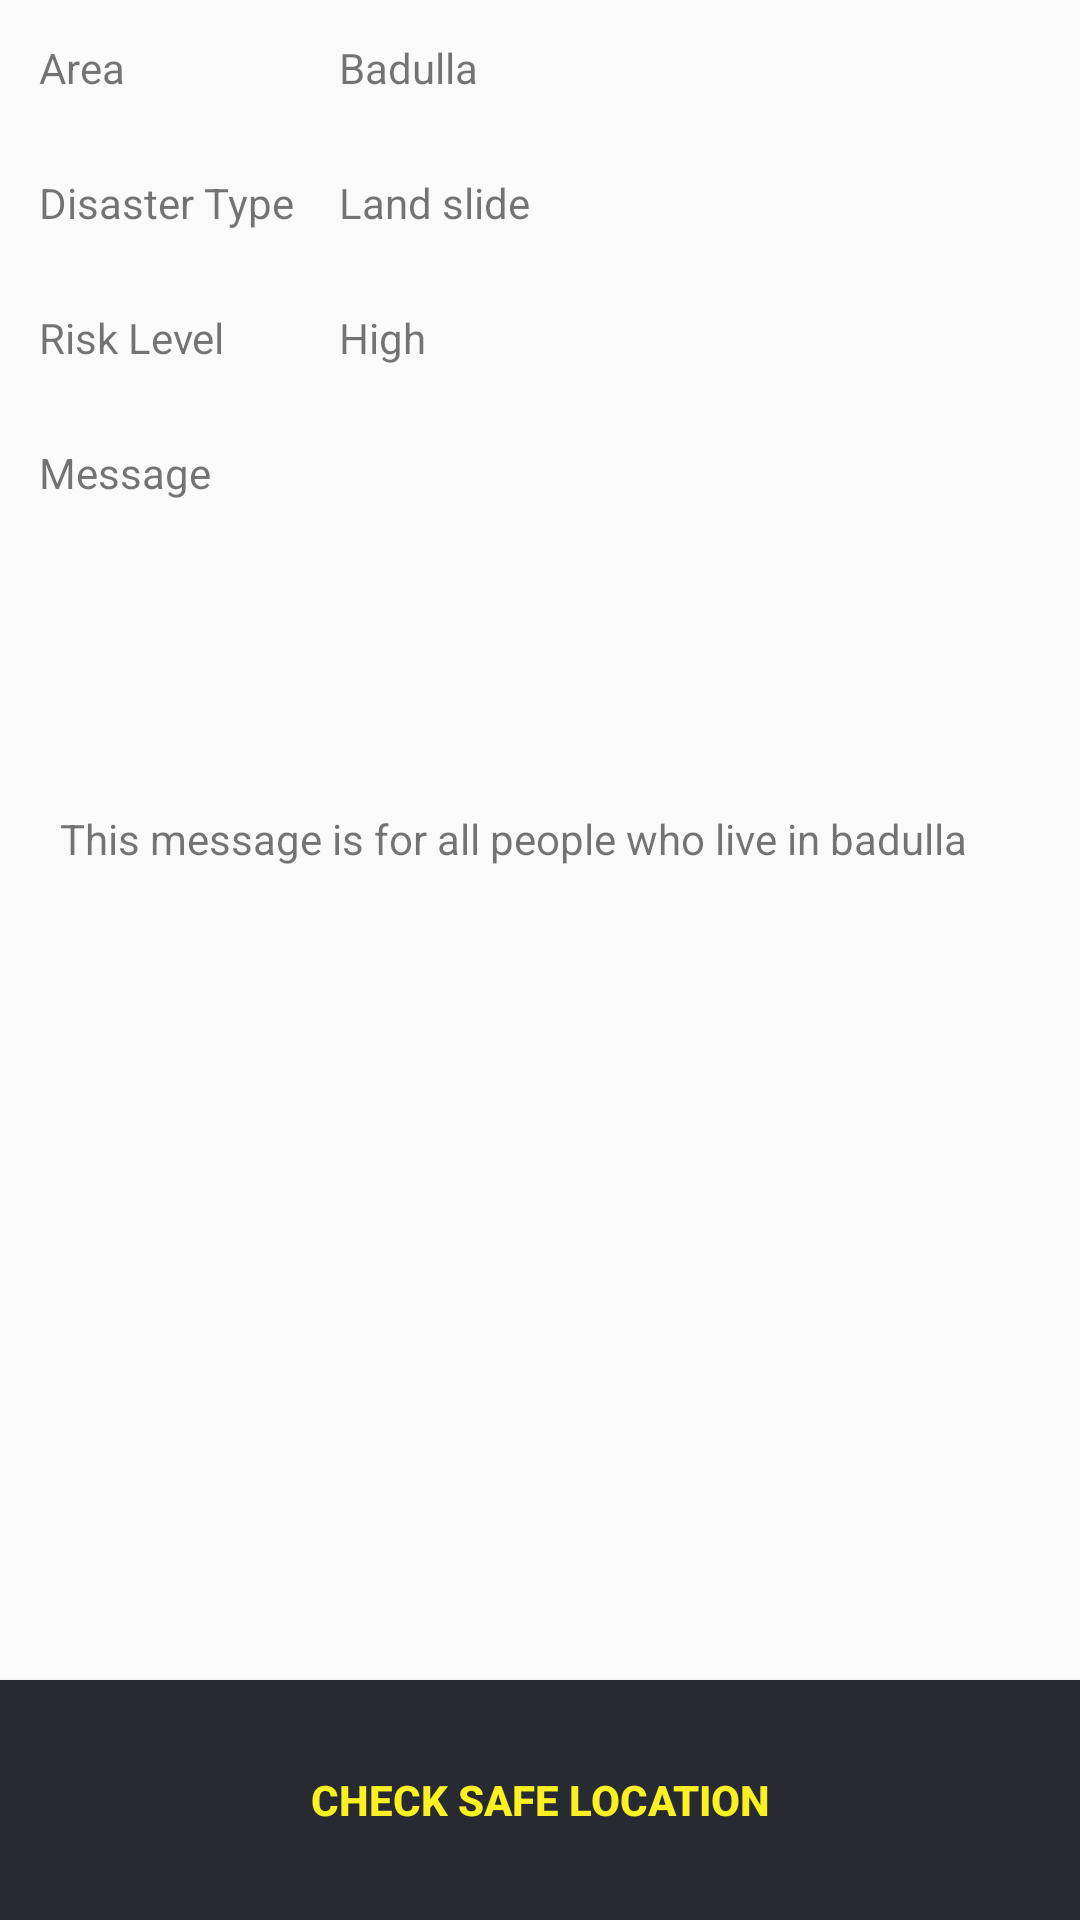

Android layout source for this screen:
<!-- AndroidManifest.xml: application theme AppTheme -->
<!-- res/layout/activity_details.xml -->
<?xml version="1.0" encoding="utf-8"?>
<RelativeLayout xmlns:android="http://schemas.android.com/apk/res/android"
    xmlns:tools="http://schemas.android.com/tools"
    android:layout_width="match_parent"
    android:layout_height="match_parent"

    tools:context=".DetailsActivity">
    <TableLayout
        android:layout_width="match_parent"
        android:layout_height="250dp"
        android:id="@+id/disastertbl"
        >
        <TableRow
            android:layout_width="match_parent"
            style="@style/disasterdetails"
            android:layout_height="wrap_content">
            <TextView

                android:layout_width="wrap_content"
                android:layout_height="wrap_content"
                android:text="Area"
                android:id="@+id/txtareashow"
                />
            <TextView

                android:layout_width="wrap_content"
                android:layout_height="wrap_content"
                android:text="Badulla"
                android:id="@+id/txtarea"
                />
        </TableRow>
        <TableRow
            android:layout_width="match_parent"
            style="@style/disasterdetails"
            android:layout_height="match_parent">
            <TextView
                android:layout_width="100dp"
                android:layout_height="wrap_content"
                android:text="Disaster Type"
                android:id="@+id/txtdisastertypeshow"
                />
            <TextView
                android:layout_width="100dp"
                android:layout_height="wrap_content"
                android:text="Land slide"
                android:id="@+id/txtdisastertype"
                />
        </TableRow>

        <TableRow
            android:layout_width="match_parent"
            style="@style/disasterdetails"
            android:layout_height="wrap_content">
            <TextView

                android:layout_width="wrap_content"
                android:layout_height="wrap_content"
                android:text="Risk Level"
                android:id="@+id/txtriskshow"
                />
            <TextView

                android:layout_width="wrap_content"
                android:layout_height="wrap_content"
                android:text="High"
                android:id="@+id/txtrisk"
                />
        </TableRow>



        <TableRow
            android:layout_width="match_parent"
            style="@style/disasterdetails"
            android:layout_height="wrap_content">
            <TextView
                android:layout_width="wrap_content"
                android:layout_height="wrap_content"
                android:text="Message"
                android:id="@+id/txtmessageshow"
                />

        </TableRow>


    </TableLayout>
    <TextView
        android:layout_width="match_parent"
        android:layout_height="100dp"
        android:padding="20dp"
        android:id="@+id/txtmessage"
        android:text="This message is for all people who live in badulla"
        android:layout_column="0"
       android:layout_below="@+id/disastertbl"
        android:singleLine="false" />

    <Button
        android:layout_width="match_parent"
        android:layout_height="80dp"
        android:text="Check safe location"
        style="@style/btnsuggest"
        android:id="@+id/button2"
        android:layout_alignParentBottom="true"
        android:layout_centerHorizontal="true" />
</RelativeLayout>
<!-- resources referenced by this layout -->
<resources>
  <style name="btnsuggest">
          <item name="android:background">@color/colorPrimary</item>
          <item name="android:textColor">@color/colorAccent</item>
          <item name="android:padding">10dp</item>
          <item name="android:textStyle">bold</item>
      </style>
  <style name="disasterdetails" parent="android:Theme.Light">
          <item name="android:padding">13dp</item>
          <item name="android:textSize">15dp</item>
  
      </style>
  <style name="AppTheme" parent="Theme.AppCompat.Light.DarkActionBar">
          
          <item name="colorPrimary">@color/colorPrimary</item>
          <item name="colorPrimaryDark">@color/colorPrimaryDark</item>
          <item name="colorAccent">@color/colorAccent</item>
      </style>
  <color name="colorPrimary">#272A30</color>
  <color name="colorAccent">#FAF022</color>
  <color name="colorPrimaryDark">#272A30</color>
</resources>
